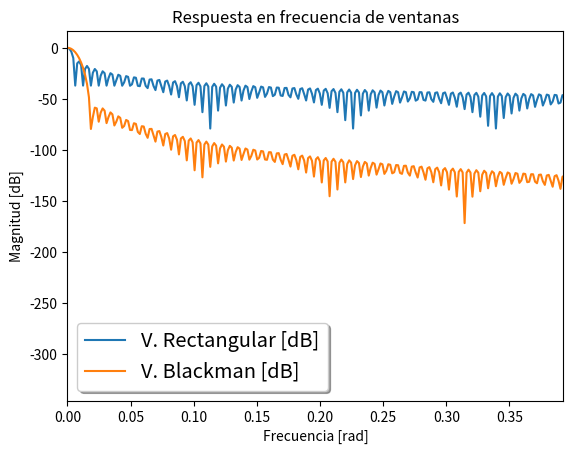

This figure's Python source:
"""
[redacted]
"""

import numpy as np
import matplotlib.pyplot as plt



M=1000 # cantidad de muestras de ambas ventanas
t=np.arange(0,np.pi,2*np.pi/(4056)) # matriz para representar a las ventanas en frecuencia [rad]

# Ventana Blackman

a0=0.42
a1=0.5
a2=0.08
n=np.arange(M)
v_n=a0-a1*np.cos((2*np.pi*n)/(M-1))+a2*np.cos((4*np.pi*n)/(M-1))
h_ejw1=np.fft.rfft(v_n,4056) # la dft de la ventana blackman
h_ejw1=abs(h_ejw1)
fblackmanabs=h_ejw1/np.max(h_ejw1)
blackman_db=20*np.log10(fblackmanabs) # pasaje a db de la dft de la ventana blackman
blackman_db=blackman_db[0:len(blackman_db)-1]

# Pulso rectangular

amplitud = 1/(M)
pulso=np.ones((M))
h_n=amplitud*pulso
h_ejw=np.fft.rfft(h_n,4056) # la dft del pulso rectangular
h_ejw=abs(h_ejw)
frectangularabs=h_ejw/np.max(h_ejw)
rect_db=20*np.log10(frectangularabs) # pasaje a db de la dft de la ventana rectangular
rect_db=rect_db[0:len(rect_db)-1]

# Graficos

plt.plot(t,rect_db, label='V. Rectangular [dB]') # Ventana rectangular
plt.plot(t,blackman_db, label='V. Blackman [dB]') # Ventana blackman
plt.legend(loc=0, shadow=True, fontsize='x-large')
plt.title('Respuesta en frecuencia de ventanas')
plt.xlabel('Frecuencia [rad]')
plt.ylabel('Magnitud [dB]')
plt.xlim([0,(np.pi)/8])
plt.show()

""" 
observaciones:
    En cuanto a los valores de atenuacion, graficamente se puede ver que la 
    ventana blackman presenta mayor atenuacion que la ventana rectangular.
    Por otro lado, el lobulo principal de la ventana rectangular es mas angosto 
    que el de la ventana blackman
    
"""